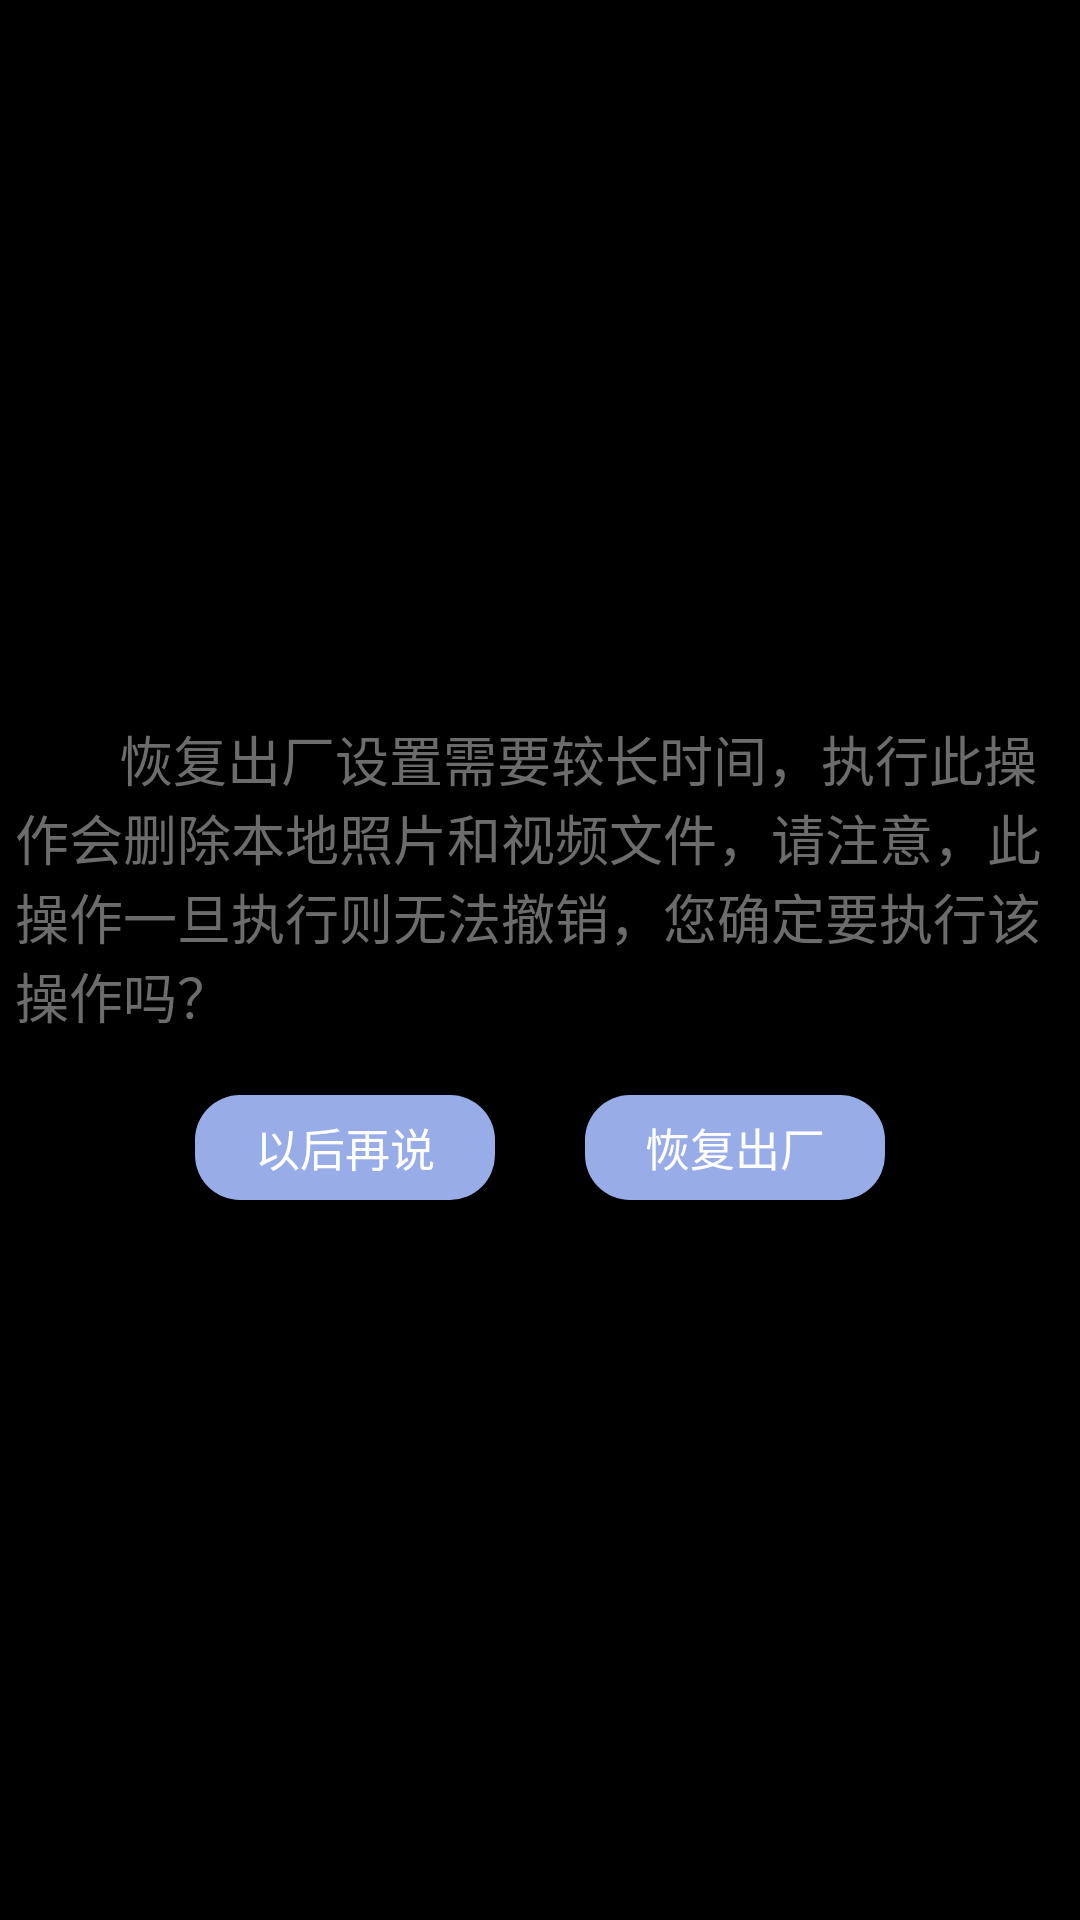

Produce the Android XML layout that renders to this screen, including the resource entries it uses.
<!-- AndroidManifest.xml: application theme AppTheme -->
<!-- res/layout/dialog_warning.xml -->
<?xml version="1.0" encoding="utf-8"?>
<RelativeLayout xmlns:android="http://schemas.android.com/apk/res/android"
    android:id="@+id/alert_root_RLayout"
    android:layout_width="match_parent"
    android:layout_height="match_parent">

    <RelativeLayout
        android:layout_width="350dp"
        android:layout_height="wrap_content"
        android:layout_below="@+id/iv_dialog_close"
        android:layout_centerInParent="true"
        android:background="@drawable/dialog_bg">

        <TextView
            android:id="@+id/tv_wraning"
            android:layout_width="wrap_content"
            android:layout_height="wrap_content"
            android:layout_centerHorizontal="true"
            android:text="@string/dialog_fac_set_warn"
            android:textColor="#6c6c6c"
            android:textSize="18sp" />

        <LinearLayout
            android:layout_width="match_parent"
            android:layout_height="wrap_content"
            android:layout_below="@+id/tv_wraning"
            android:layout_marginTop="20dp"
            android:gravity="center_horizontal">

            <Button
                android:id="@+id/btn_cancle"
                android:layout_width="100dp"
                android:layout_height="35dp"
                android:layout_marginRight="30dp"
                android:background="@drawable/background_dialog_button"
                android:text="@string/dialog_fac_set_cancle"
                android:textColor="#ffffff"
                android:textSize="15sp" />

            <Button
                android:id="@+id/btn_confirm"
                android:layout_width="100dp"
                android:layout_height="35dp"
                android:background="@drawable/background_dialog_button"
                android:text="@string/dialog_fac_set_confirm"
                android:textColor="#ffffff"
                android:textSize="15sp" />
        </LinearLayout>
    </RelativeLayout>
</RelativeLayout>
<!-- resources referenced by this layout -->
<resources>
  <!-- drawable background_dialog_button (drawable) -->
  <?xml version="1.0" encoding="utf-8"?>
  <shape xmlns:android="http://schemas.android.com/apk/res/android"
      android:shape="rectangle">
      <solid
          android:color="@color/lightBlue"/>
      <corners
          android:radius="15dp"/>
  </shape>
  <string name="dialog_fac_set_cancle">以后再说</string>
  <string name="dialog_fac_set_confirm">恢复出厂</string>
  <string name="dialog_fac_set_warn">        恢复出厂设置需要较长时间，执行此操作会删除本地照片和视频文件，请注意，此操作一旦执行则无法撤销，您确定要执行该操作吗？</string>
  <style name="AppTheme" parent="@android:style/Theme.Black.NoTitleBar.Fullscreen" />
  <color name="lightBlue">#98ace7</color>
</resources>
